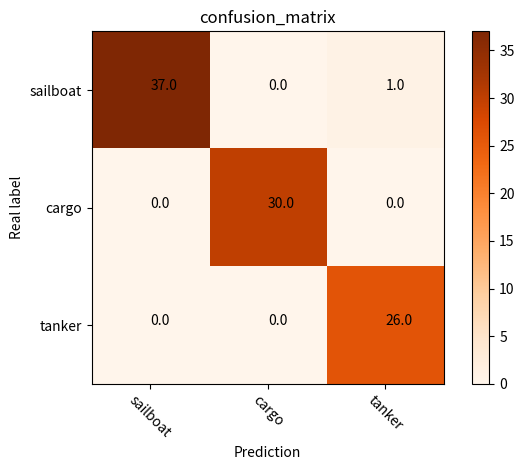

Recreate this plot in Python.
#confusion_matrix
import numpy as np
import matplotlib.pyplot as plt
classes = ['sailboat', 'cargo', 'tanker']
confusion_matrix = np.array([(37,0,1),(0,30,0),(0,0,26)],dtype=np.float64)

plt.imshow(confusion_matrix, interpolation='nearest', cmap=plt.cm.Oranges)  #按照像素显示出矩阵
plt.title('confusion_matrix')
plt.colorbar()
tick_marks = np.arange(len(classes))
plt.xticks(tick_marks, classes, rotation=-45)
plt.yticks(tick_marks, classes)

thresh = confusion_matrix.max() / 2.
#iters = [[i,j] for i in range(len(classes)) for j in range((classes))]
#ij配对，遍历矩阵迭代器
iters = np.reshape([[[i,j] for j in range(3)] for i in range(3)],(confusion_matrix.size,2))
for i, j in iters:
    plt.text(j, i, format(confusion_matrix[i, j]))   #显示对应的数字

plt.ylabel('Real label')
plt.xlabel('Prediction')
plt.tight_layout()
plt.show()

#iter:https://blog.csdn.net/zlf19910726/article/details/79172333
#np:https://blog.csdn.net/a486259/article/details/85238726
#array manipulate:https://blog.csdn.net/zhangchuang601/article/details/79626511
#color:https://matplotlib.org/users/colormaps.html


